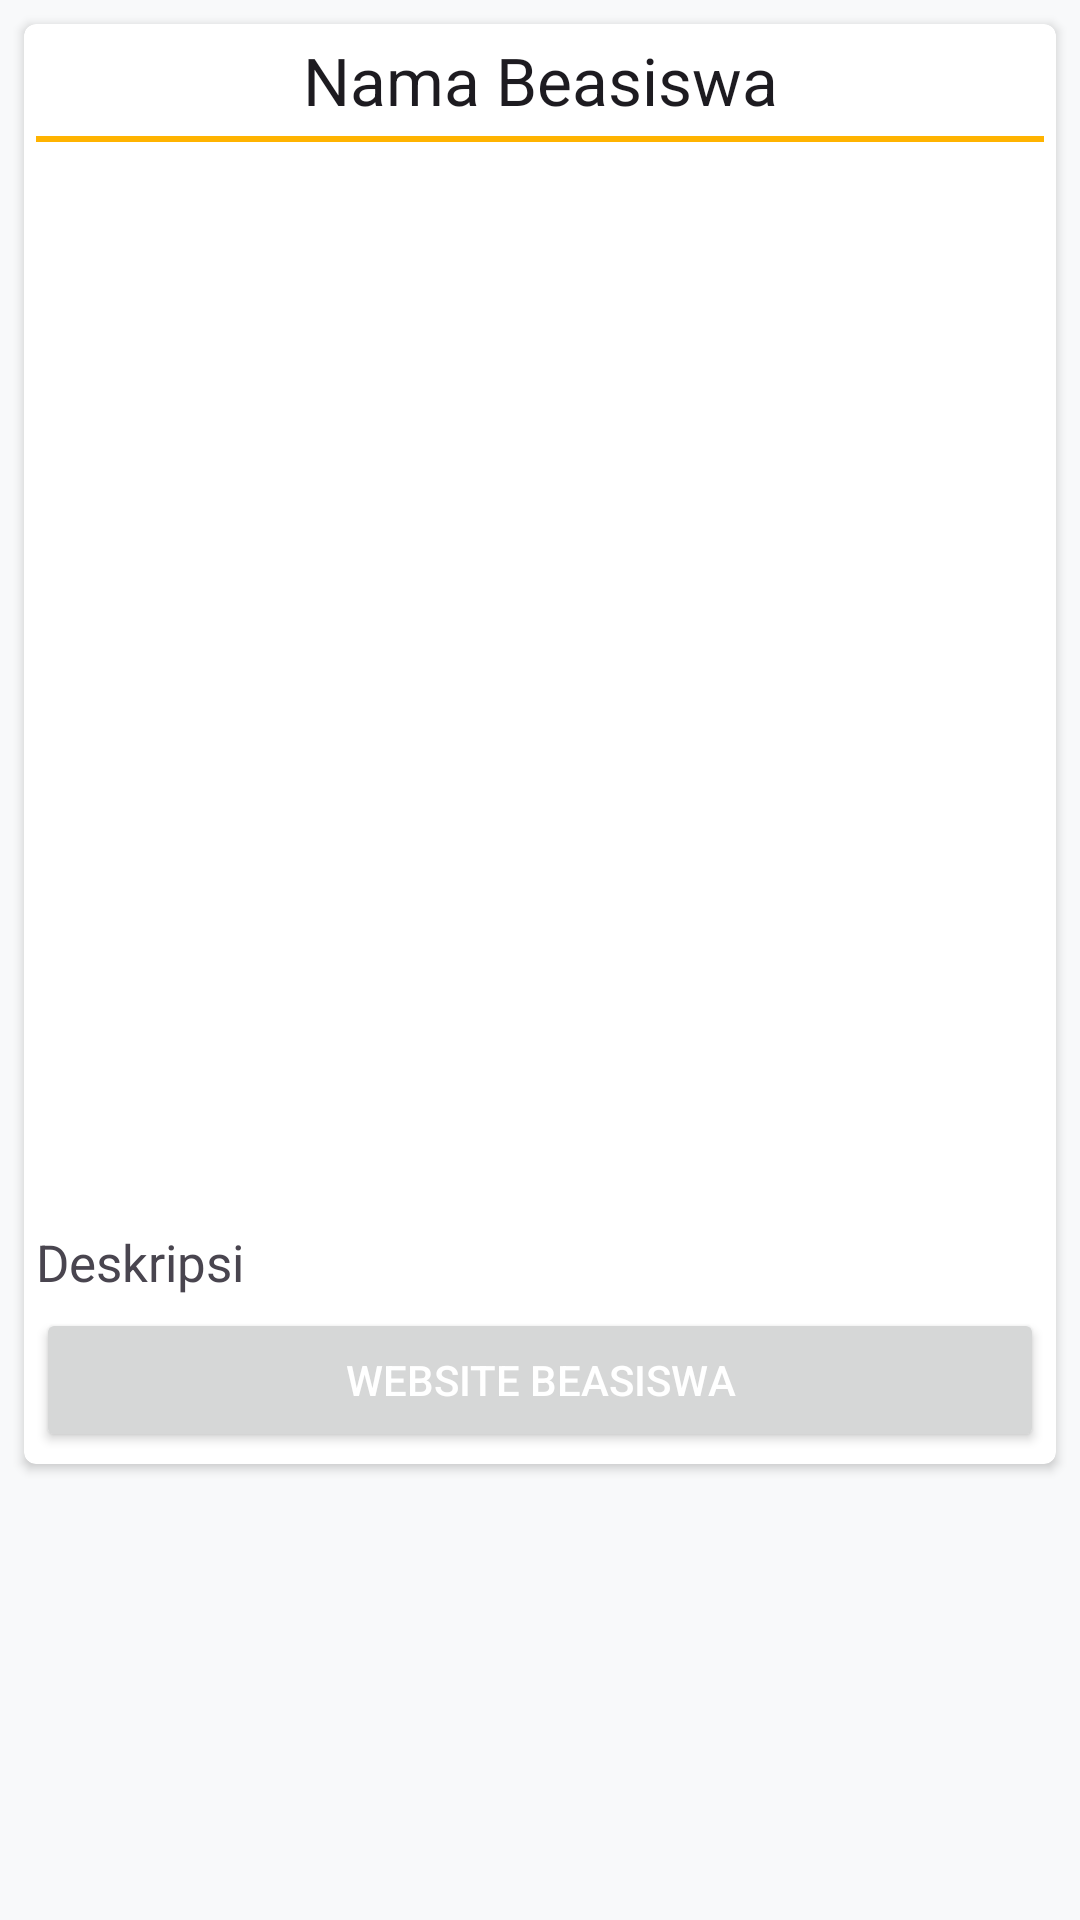

Here is an Android app screen rendered from its layout file. Give the layout XML and the strings, colors and styles it references.
<!-- AndroidManifest.xml: application theme Theme.MyListApp -->
<!-- res/layout/activity_detail_scholarship.xml -->
<?xml version="1.0" encoding="utf-8"?>
<ScrollView xmlns:android="http://schemas.android.com/apk/res/android"
    xmlns:app="http://schemas.android.com/apk/res-auto"
    xmlns:tools="http://schemas.android.com/tools"
    android:id="@+id/svScholarshipDetail"
    android:layout_width="match_parent"
    android:layout_height="match_parent"
    tools:context=".DetailScholarshipActivity">

    <androidx.cardview.widget.CardView xmlns:card_view="http://schemas.android.com/apk/res-auto"
        android:id="@+id/cvScholarshipDetail"
        android:layout_width="match_parent"
        android:layout_height="wrap_content"
        android:layout_margin="8dp"
        card_view:cardCornerRadius="4dp">

        <RelativeLayout
            android:layout_width="match_parent"
            android:layout_height="match_parent"
            android:padding="4dp">

            <TextView
                android:id="@+id/tvScholarshipDetailName"
                style="@style/TextAppearance.AppCompat.Large"
                android:layout_width="match_parent"
                android:layout_height="wrap_content"
                android:gravity="center"
                android:text="@string/scholarship_name" />

            <View
                android:id="@+id/viewScholarshipDetailSeparator"
                android:layout_width="match_parent"
                android:layout_height="2dp"
                android:layout_below="@+id/tvScholarshipDetailName"
                android:layout_marginTop="4dp"
                android:layout_marginBottom="4dp"
                android:background="?attr/colorSecondary" />

            <ImageView
                android:id="@+id/ivScholarshipImage"
                android:layout_width="match_parent"
                android:layout_height="350dp"
                android:layout_below="@+id/viewScholarshipDetailSeparator"
                android:layout_marginTop="4dp"
                android:layout_marginBottom="4dp"
                tools:src="@drawable/ic_android" />

            <TextView
                android:id="@+id/tvScholarshipDetailDesc"
                style="@style/TextAppearance.AppCompat.Medium"
                android:layout_width="match_parent"
                android:layout_height="wrap_content"
                android:layout_below="@+id/ivScholarshipImage"
                android:layout_marginBottom="4dp"
                android:textSize="17sp"
                android:text="@string/description" />

            <Button
                android:id="@+id/btnScholarshipWebsite"
                android:layout_width="match_parent"
                android:layout_height="wrap_content"
                android:layout_below="@id/tvScholarshipDetailDesc"
                android:text="@string/scholarship_website"
                android:textColor="?attr/colorOnPrimary" />

        </RelativeLayout>

    </androidx.cardview.widget.CardView>

</ScrollView>
<!-- resources referenced by this layout -->
<resources>
  <string name="description">Deskripsi</string>
  <string name="scholarship_name">Nama Beasiswa</string>
  <string name="scholarship_website">Website Beasiswa</string>
  <style name="Theme.MyListApp" parent="Base.Theme.MyListApp">
          <item name="windowActionBar">false</item>
          <item name="windowNoTitle">true</item>
      </style>
  <style name="Base.Theme.MyListApp" parent="Theme.Material3.DayNight">
          
          
          <item name="colorPrimary">@color/md_theme_light_primary</item>
          <item name="colorOnPrimary">@color/md_theme_light_onPrimary</item>
  
          
          <item name="colorSecondary">@color/md_theme_light_secondary</item>
  
          
          <item name="android:windowBackground">@color/md_theme_light_background</item>
          <item name="colorSurface">@color/md_theme_light_surface</item>
          <item name="colorOnSurface">@color/md_theme_light_onSurface</item>
  
          
          <item name="android:statusBarColor">@color/md_theme_light_primary</item>
          <item name="android:windowLightStatusBar">true</item>
      </style>
  <color name="md_theme_light_primary">#2196F3</color>
  <color name="md_theme_light_onPrimary">#FFFFFF</color>
  <color name="md_theme_light_secondary">#FFB300</color>
  <color name="md_theme_light_background">#F8F9FA</color>
  <color name="md_theme_light_surface">#FFFFFF</color>
  <color name="md_theme_light_onSurface">#1F1F1F</color>
</resources>
